Run: headless pygame with SDL's dummy video driver; simulated clock (each Clock.tick advances the game by its frame time, no real sleeping); random seed 0; keys injected as events and as key.get_pressed() state; no mouse input.
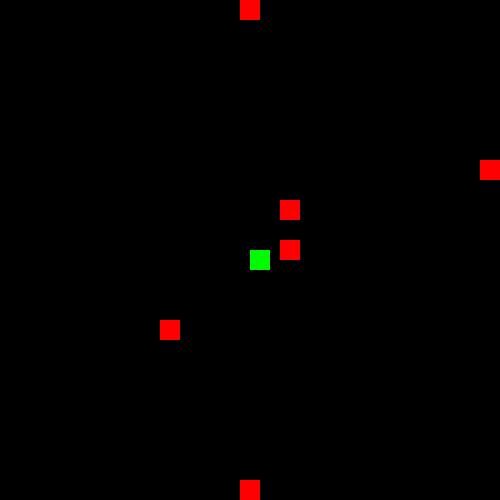
Frame 1 of 4 · flips 1–60 · no input
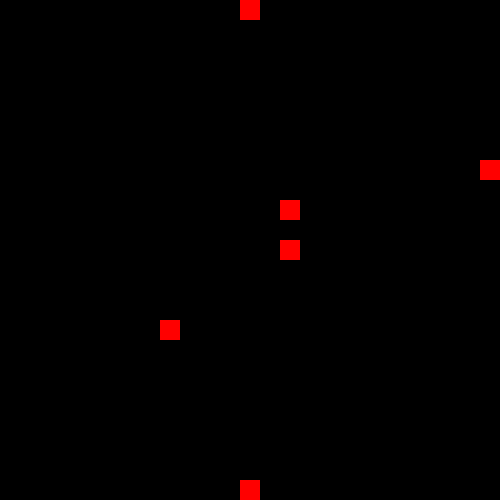
Frame 2 of 4 · flips 61–180 · tapped SPACE, RETURN · held RIGHT (→), D
Frame 3 of 4 · flips 181–300 · held DOWN (↓), S · screen unchanged from frame 2, image omitted
Frame 4 of 4 · flips 301–420 · held LEFT (←), A, UP (↑), W · screen unchanged from frame 3, image omitted

The pygame program that drew these frames:

import pygame 
from time import sleep
import random
from os import system

pygame.init()

win = pygame.display.set_mode((500,500))
pygame.display.set_caption("snake")

x = 250
y = 250 #- 15
width = 20
hight = 20
vel = 5
white =(255, 255,255)

rx = 0
ry = 0

l = [0,40,80,120,160,200,240,280,320,360,400,440,480]

a1 = random.choice(l)
b1 = random.choice(l)

ab1 = True

a2 = random.choice(l)
b2 = random.choice(l)
ab2 = True

a3 = random.choice(l)
b3 = random.choice(l)

ab3 = True

a4 = random.choice(l)
b4 = random.choice(l)

ab4 = True

a5 = random.choice(l)
b5 = random.choice(l)

ab5 = True

a6 = random.choice(l)
b6 = random.choice(l)

ab6 = True

t1 = a1 <= 20
g1 = b1 <= 20

t2 = a2 <= 20
g2 = b2 <= 20
	
t3 = a3 <= 20
g3 = b3 <= 20
	
t4 = a4 <= 20
g4 = b4 <= 20

t5 = a5 <= 20
g5 = b5 <= 20

t6 = a6 <= 20
g6 = b6 <= 20


def eat():
	if x == t1 or x == t1 - 10 or y == g1 or y == g1 - 10:
		while True:
			print("nice")
	if x == t2  or y == g2:
		while True:
			print("nice")
	if x == t3  or y == g3:
		while True:
			print("nice")
	if x == t4  or y == g4:
		while True:
			print("nice")
	if x == t5 or y == g5:
		while True:
			print("nice")
	if x == t6 or y == g6:
		while True:
			print("nice") 

def printa():
	print(a1)
	print(b1)
	print("")
	print(a2)
	print(b2)
	print("")
	print(a3)	
	print(b3) 
	print("")
	print(a4)
	print(b4)
	print("")
	print(a5)
	print(b5)
	print("")
	print(a6)
	print(b6)
	print("")



run = True
while run:
	pygame.time.delay(200)
	for event in pygame.event.get():
		if event.type == pygame.QUIT:
			run = False
	check = False
	keys = pygame.key.get_pressed()
	if keys[pygame.K_LEFT] and check == False:
		x -= vel + 16
		check = True
	if keys[pygame.K_RIGHT] and check == False:
		x += vel + 16
		check = True
	if keys[pygame.K_UP] and check == False:
		y -= vel + 16
		check = True
	if keys[pygame.K_DOWN] and check == False:
		y += vel + 16
		check = True
	print("apple corrd")
	printa()
	print("")
	print("your corrd")
	print(x)
	print(y)
	print("")
	system("cls")
	win.fill((0,0,0))
	
	eat()

	pygame.draw.rect(win,(255, 0,0),(a1,b1,width, hight))

	pygame.draw.rect(win,(255, 0,0),(a2,b2,width, hight))

	pygame.draw.rect(win,(255, 0,0),(a3,b3,width, hight))

	pygame.draw.rect(win,(255, 0,0),(a4,b4,width, hight))

	pygame.draw.rect(win,(255, 0,0),(a5,b5,width, hight))

	pygame.draw.rect(win,(255, 0,0),(a6,b6,width, hight))
	
	pygame.draw.rect(win, (0, 250,0),(x ,y, width, hight))

	pygame.display.update()
pygame.quit()
